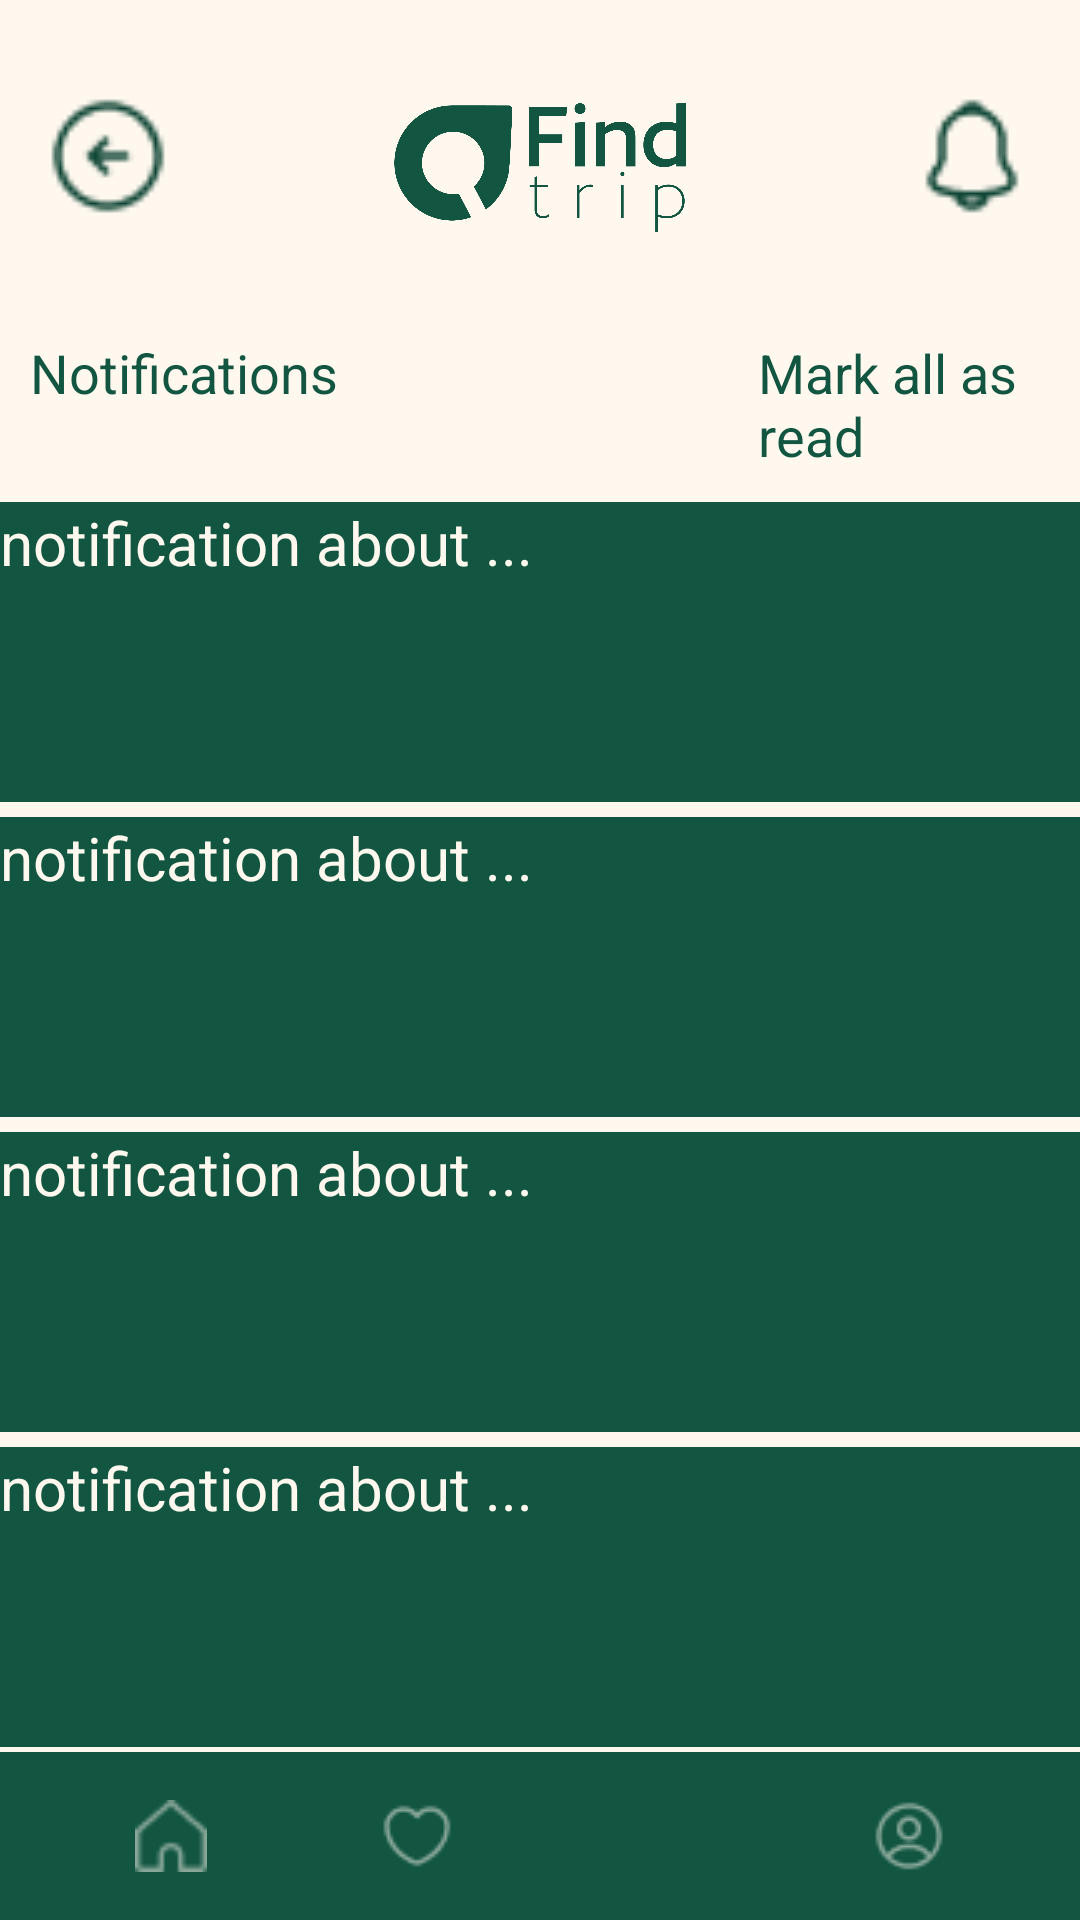

Android layout source for this screen:
<!-- AndroidManifest.xml: application theme Theme.FindTrip -->
<!-- res/layout/notification.xml -->
<?xml version="1.0" encoding="utf-8"?>
<androidx.constraintlayout.widget.ConstraintLayout xmlns:android="http://schemas.android.com/apk/res/android"
    xmlns:tools="http://schemas.android.com/tools"
    android:layout_width="match_parent"
    android:layout_height="match_parent"
    android:background="@color/cream"
    xmlns:app="http://schemas.android.com/apk/res-auto">

    <LinearLayout
        android:id="@+id/headerLayout"
        android:layout_width="match_parent"
        android:layout_height="wrap_content"
        android:orientation="horizontal"
        android:padding="16dp"
        app:layout_constraintTop_toTopOf="parent">

        <ImageView
            android:id="@+id/backButton"
            android:layout_width="40dp"
            android:layout_height="40dp"
            android:layout_marginTop="16dp"
            android:src="@drawable/icon_back"/>

        <ImageView
            android:id="@+id/logoImage"
            android:layout_width="150dp"
            android:layout_height="80dp"
            android:layout_weight="1"
            android:src="@drawable/logo_emerald" />

        <ImageView
            android:id="@+id/notificationIcon"
            android:layout_width="40dp"
            android:layout_height="40dp"
            android:layout_marginTop="16dp"
            android:src="@drawable/notification" />
    </LinearLayout>
    
    <LinearLayout
        android:id="@+id/notification"
        android:layout_width="match_parent"
        android:layout_height="wrap_content"
        android:orientation="vertical"
        app:layout_constraintTop_toBottomOf="@id/headerLayout">

        <LinearLayout
            android:layout_width="match_parent"
            android:layout_height="wrap_content"
            android:orientation="horizontal"
            android:layout_marginBottom="10dp"
            app:layout_constraintBaseline_toBottomOf="@id/headerLayout">

            <TextView
                android:id="@+id/notificationlabel"
                android:layout_width="wrap_content"
                android:layout_height="wrap_content"
                android:layout_marginEnd="140dp"
                android:text="Notifications"
                android:textSize="18dp"
                android:layout_marginStart="10dp"
                android:textColor="@color/emerald" />

            <TextView
                android:id="@+id/marksallasread"
                android:layout_width="wrap_content"
                android:layout_height="wrap_content"
                android:text="Mark all as read"
                android:textColor="@color/emerald"
                android:textSize="18dp"
                tools:ignore="TextSizeCheck" />
            </LinearLayout>
        
        <TextView
            android:id="@+id/notification1"
            android:layout_width="match_parent"
            android:layout_height="100dp"
            android:text="notification about ..."
            android:textColor="@color/cream"
            android:textSize="20dp"
            android:background="@color/emerald"
            android:layout_marginBottom="5dp"/>

        <TextView
            android:id="@+id/notification2"
            android:layout_width="match_parent"
            android:layout_height="100dp"
            android:layout_marginBottom="5dp"
            android:background="@color/emerald"
            android:text="notification about ..."
            android:textColor="@color/cream"
            android:textSize="20dp" />

        <TextView
            android:id="@+id/notification3"
            android:layout_width="match_parent"
            android:layout_height="100dp"
            android:text="notification about ..."
            android:textColor="@color/cream"
            android:textSize="20dp"
            android:background="@color/emerald"
            android:layout_marginBottom="5dp"/>
        <TextView
            android:id="@+id/notification4"
            android:layout_width="match_parent"
            android:layout_height="100dp"
            android:text="notification about ..."
            android:textColor="@color/cream"
            android:textSize="20dp"
            android:background="@color/emerald"
            android:layout_marginBottom="5dp"/>
        <TextView
            android:id="@+id/notification5"
            android:layout_width="match_parent"
            android:layout_height="100dp"
            android:text="notification about ..."
            android:textColor="@color/cream"
            android:textSize="20dp"
            android:background="@color/emerald"
            android:layout_marginBottom="5dp"/>
    </LinearLayout>

    <LinearLayout
        android:id="@+id/bottomNavigationLayout"
        android:layout_width="match_parent"
        android:layout_height="wrap_content"
        android:background="@color/emerald"
        android:orientation="horizontal"
        android:padding="16dp"
        app:layout_constraintBottom_toBottomOf="parent">

        <ImageView
            android:id="@+id/homeIcon"
            android:layout_width="0dp"
            android:layout_height="24dp"
            android:layout_weight="1"
            android:src="@drawable/ic_home_white" />

        <ImageView
            android:id="@+id/favoritesIcon"
            android:layout_width="0dp"
            android:layout_height="24dp"
            android:layout_weight="1"
            android:src="@drawable/ic_favorite_white" />

        <ImageView
            android:id="@+id/cartIcon"
            android:layout_width="0dp"
            android:layout_height="24dp"
            android:layout_weight="1"
            android:src="@drawable/ic_cart_white" />

        <ImageView
            android:id="@+id/profileIcon"
            android:layout_width="0dp"
            android:layout_height="24dp"
            android:layout_weight="1"
            android:src="@drawable/ic_profile_white" />
    </LinearLayout>

</androidx.constraintlayout.widget.ConstraintLayout>
<!-- resources referenced by this layout -->
<resources>
  <color name="cream">#FFF8EF</color>
  <color name="emerald">#125642</color>
  <!-- drawable ic_favorite_white: png bitmap (drawable, 647 bytes) -->
  <!-- drawable ic_home_white: png bitmap (drawable, 483 bytes) -->
  <!-- drawable ic_profile_white: png bitmap (drawable, 805 bytes) -->
  <!-- drawable icon_back: png bitmap (drawable, 792 bytes) -->
  <!-- drawable logo_emerald: png bitmap (drawable, 36699 bytes) -->
  <!-- drawable notification: png bitmap (drawable, 636 bytes) -->
  <style name="Theme.FindTrip" parent="Theme.MaterialComponents.Light.NoActionBar">
          
          <item name="colorPrimary">#004D40</item>
          <item name="colorPrimaryVariant">#00BFA6</item>
          <item name="colorOnPrimary">@android:color/white</item>
          
          <item name="colorSecondary">#00BFA6</item>
          <item name="colorSecondaryVariant">#00BFA6</item>
          <item name="colorOnSecondary">@android:color/white</item>
          
          <item name="android:statusBarColor">@android:color/white</item>
          <item name="android:windowLightStatusBar">true</item>
          
          <item name="android:windowBackground">@android:color/white</item>
      </style>
</resources>
